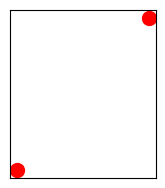

Generate this figure with matplotlib: (Note: this script raises an exception after producing the figure.)
# -*- coding: utf-8 -*-
"""
Created on Fri Jun  3 10:36:23 2016

@author: srsampsa
"""

import networkx as nx
import matplotlib.pyplot as plt
import numpy as np
import random
plt.clf()
fig=plt.figure()

G1=nx.Graph()
G2=nx.Graph()
G3=nx.Graph()
sp = []
eu = []
sp_sizes = []
eu_sizes = []
for i in range(9):
    sp.append('sp'+str(i))
    sp_sizes.append(50)
    #sp_sizes.append(random.randint(1,50))
    #G1.add_node(sp[i])    
    G2.add_node(sp[i])
    G3.add_node(sp[i])
for i in range(9):
    eu.append('eu'+str(i))
    eu_sizes.append(50)
    #eu_sizes.append(random.randint(1,50))
    #G1.add_node(eu[i])
    G2.add_node(eu[i])
    G3.add_node(eu[i])


G1.add_node('pl1')
G1.add_node('pl2')

G2.add_node('pl1')

G3.add_node('pl1')
G3.add_node('pl2')

G1.add_node('sp0')
G1.add_edge('pl1','sp0')
G1.add_node('eu0')
G1.add_edge('pl1','eu0')

G1.add_node('sp1')
G1.add_edge('pl2','sp1')
G1.add_node('eu1')
G1.add_edge('pl2','eu1')


for i in range(len(sp)):
    G2.add_edge('pl1',sp[i])
    G2.add_edge('pl1',eu[i])
    
for i in range(0,int(len(sp)/2)):
    G3.add_edge('pl1',sp[i])
    G3.add_edge('pl1',eu[i])
for i in range(int(len(sp)/2),int(len(sp))):
    G3.add_edge('pl2',sp[i])
    G3.add_edge('pl2',eu[i])

G3.add_edge('pl1','pl2')

pos1=nx.spring_layout(G1)    
pos2=nx.spring_layout(G2)
pos3=nx.spring_layout(G3)



node_alpha=1
plt.subplot(234)
nx.draw_networkx_nodes(G1,pos1,nodelist=['pl1','pl2'],node_color='r',node_size=100,alpha=1)
nx.draw_networkx_nodes(G1,pos1,nodelist=['sp0','sp1'],node_color='k',node_size=sp_sizes,alpha=node_alpha)
nx.draw_networkx_nodes(G1,pos1,nodelist=['eu0','eu1'],node_color='w',node_size=eu_sizes,alpha=node_alpha)
nx.draw_networkx_edges(G1,pos1,width=1.0,alpha=0.3)
plt.axis('off')

plt.subplot(235)
nx.draw_networkx_nodes(G2,pos2,nodelist=['pl1'],node_color='r',node_size=100,alpha=1)
nx.draw_networkx_nodes(G2,pos2,nodelist=sp,node_color='k',node_size=sp_sizes,alpha=node_alpha)
nx.draw_networkx_nodes(G2,pos2,nodelist=eu,node_color='w',node_size=eu_sizes,alpha=node_alpha)
nx.draw_networkx_edges(G2,pos2,width=1.0,alpha=0.3)
plt.axis('off')

plt.subplot(236)
nx.draw_networkx_nodes(G3,pos3,nodelist=['pl1','pl2'],node_color='r',node_size=100,alpha=1)
nx.draw_networkx_nodes(G3,pos3,nodelist=sp,node_color='k',node_size=sp_sizes,alpha=node_alpha)
nx.draw_networkx_nodes(G3,pos3,nodelist=eu,node_color='w',node_size=eu_sizes,alpha=node_alpha)
nx.draw_networkx_edges(G3,pos3,width=1.0,alpha=0.3)
plt.axis('off')

fig.set_size_inches(12,5)
plt.savefig('fig1_networks.png') 
plt.show() # display
